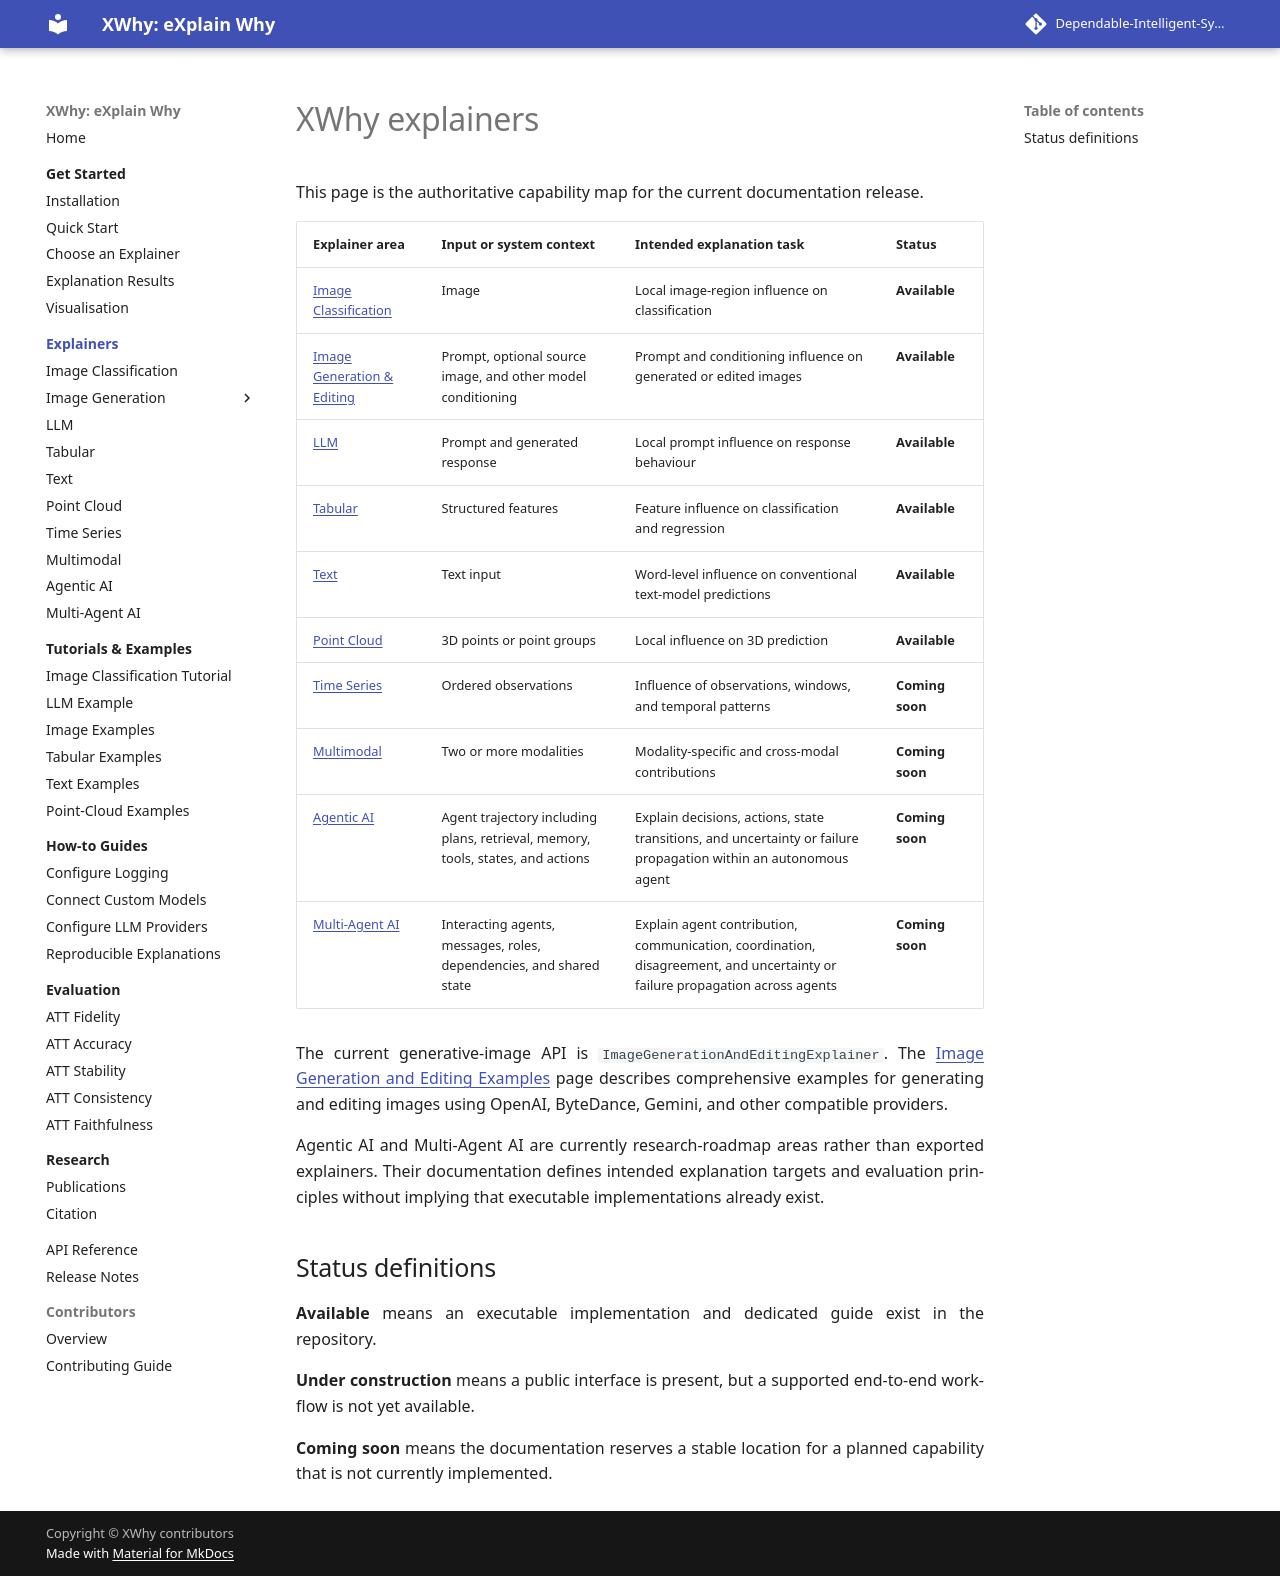

repository: Dependable-Intelligent-Systems-Lab/xwhy · page: explainers/index.html · generator: mkdocs

---
title: XWhy Explainers
description: Compare available, under-construction, and planned XWhy explainers across image classification, image generation and editing, LLM, text, tabular, point-cloud, time-series, multimodal, agentic AI, and multi-agent AI systems.
---

# XWhy explainers

This page is the authoritative capability map for the current documentation release.

| Explainer area | Input or system context | Intended explanation task | Status |
| --- | --- | --- | --- |
| [Image Classification](image/index.md) | Image | Local image-region influence on classification | **Available** |
| [Image Generation & Editing](image-generation/index.md) | Prompt, optional source image, and other model conditioning | Prompt and conditioning influence on generated or edited images | **Available** |
| [LLM](llm/index.md) | Prompt and generated response | Local prompt influence on response behaviour | **Available** |
| [Tabular](tabular.md) | Structured features | Feature influence on classification and regression | **Available** |
| [Text](text.md) | Text input | Word-level influence on conventional text-model predictions | **Available** |
| [Point Cloud](point-cloud.md) | 3D points or point groups | Local influence on 3D prediction | **Available** |
| [Time Series](time-series.md) | Ordered observations | Influence of observations, windows, and temporal patterns | **Coming soon** |
| [Multimodal](multimodal.md) | Two or more modalities | Modality-specific and cross-modal contributions | **Coming soon** |
| [Agentic AI](agentic-ai.md) | Agent trajectory including plans, retrieval, memory, tools, states, and actions | Explain decisions, actions, state transitions, and uncertainty or failure propagation within an autonomous agent | **Coming soon** |
| [Multi-Agent AI](multi-agent-ai.md) | Interacting agents, messages, roles, dependencies, and shared state | Explain agent contribution, communication, coordination, disagreement, and uncertainty or failure propagation across agents | **Coming soon** |

The current generative-image API is `ImageGenerationAndEditingExplainer`. The [Image Generation and Editing Examples](image-generation/image-generation-editing-examples.md) page describes comprehensive examples for generating and editing images using OpenAI, ByteDance, Gemini, and other compatible providers.

Agentic AI and Multi-Agent AI are currently research-roadmap areas rather than exported explainers. Their documentation defines intended explanation targets and evaluation principles without implying that executable implementations already exist.

## Status definitions

**Available** means an executable implementation and dedicated guide exist in the repository.

**Under construction** means a public interface is present, but a supported end-to-end workflow is not yet available.

**Coming soon** means the documentation reserves a stable location for a planned capability that is not currently implemented.
